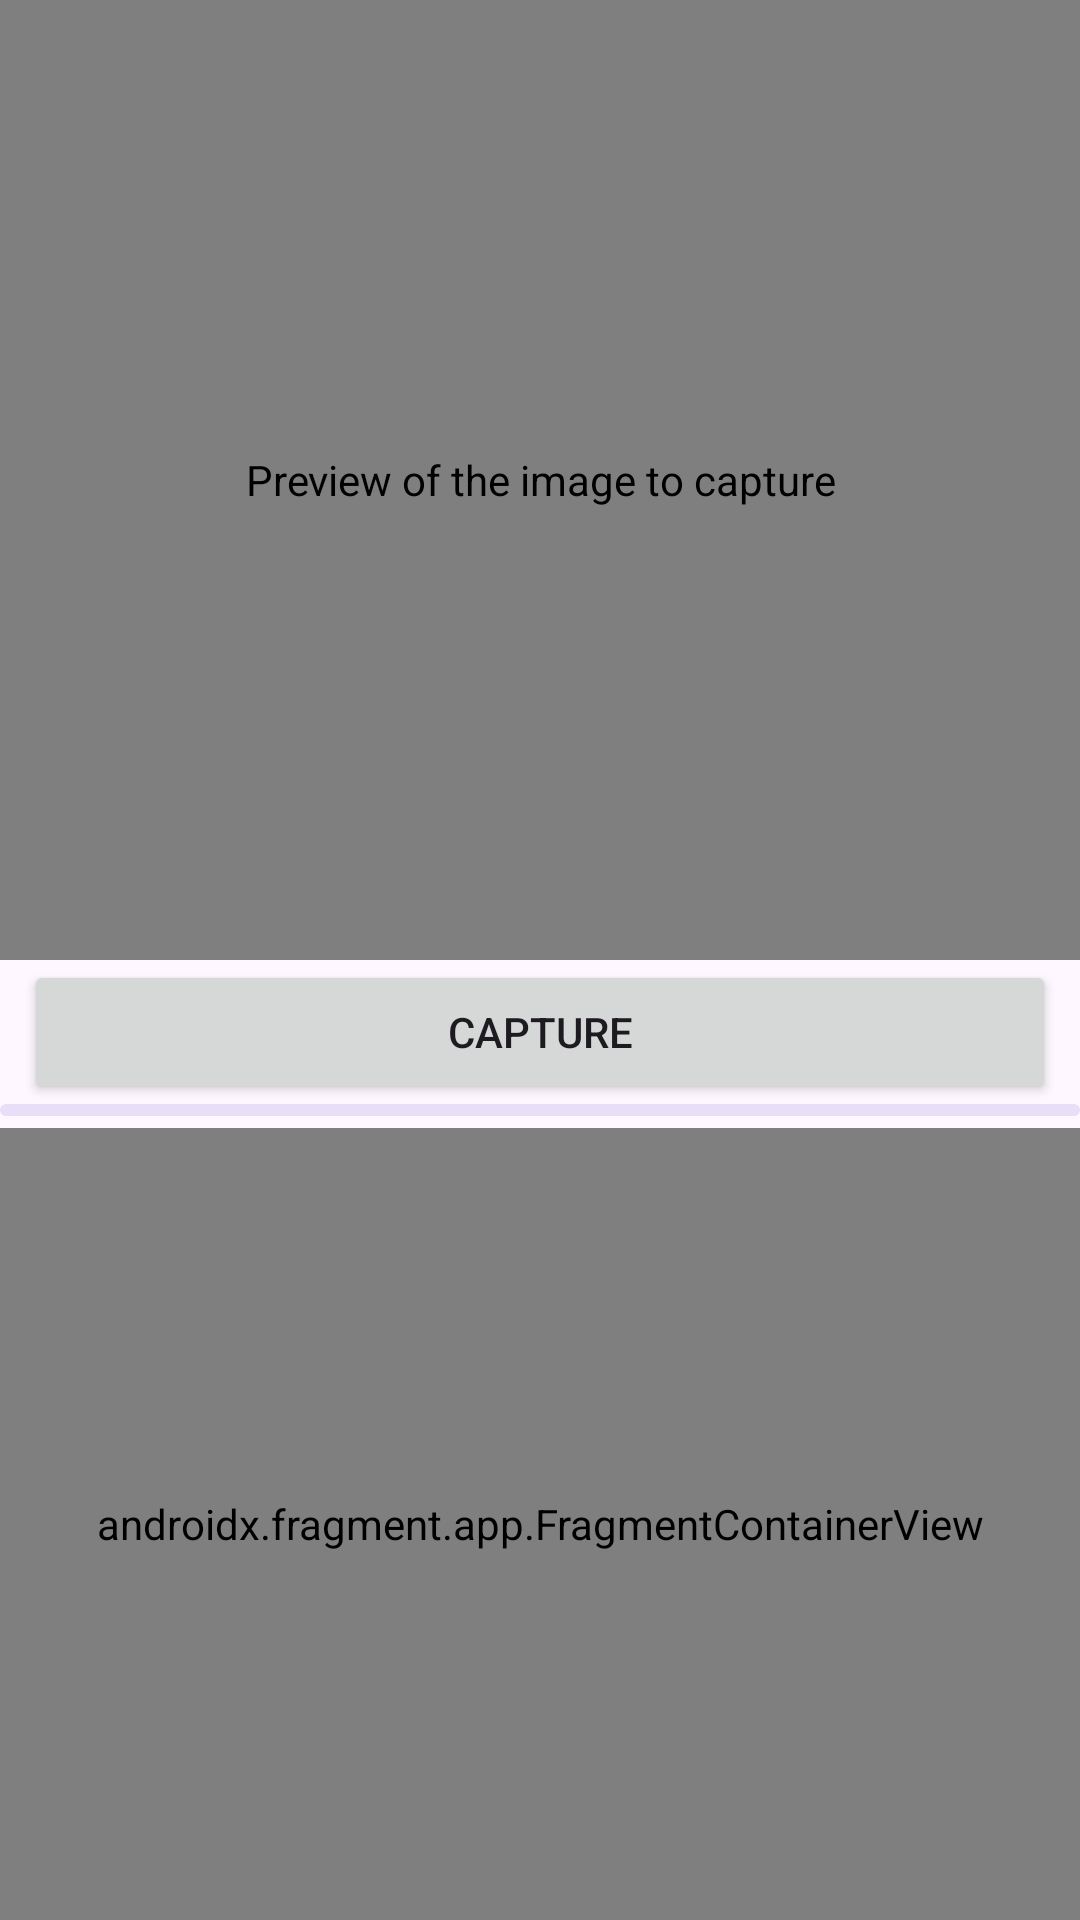

Reconstruct the res/layout file that produces this screen, plus the resources it refers to.
<!-- AndroidManifest.xml: application theme Theme.VisionInference -->
<!-- res/layout/fragment_photo_camera.xml -->
<?xml version="1.0" encoding="utf-8"?>
<androidx.constraintlayout.widget.ConstraintLayout xmlns:android="http://schemas.android.com/apk/res/android"
    xmlns:app="http://schemas.android.com/apk/res-auto"
    xmlns:tools="http://schemas.android.com/tools"
    android:layout_width="match_parent"
    android:layout_height="match_parent"
    tools:context="com.neuralnetwork.visioninference.ui.photoCamera.PhotoCameraFragment">

    <LinearLayout
        android:layout_width="match_parent"
        android:layout_height="match_parent"
        android:orientation="vertical"
        android:weightSum="1"
        app:layout_constraintBottom_toBottomOf="parent"
        app:layout_constraintEnd_toEndOf="parent"
        app:layout_constraintStart_toStartOf="parent"
        app:layout_constraintTop_toTopOf="parent">

        <androidx.constraintlayout.widget.ConstraintLayout
            android:layout_width="match_parent"
            android:layout_height="0dp"
            android:layout_weight="0.5">

            <ImageView
                android:id="@+id/photo_inference_image"
                android:layout_width="0dp"
                android:layout_height="0dp"
                android:contentDescription="@string/captured_image_for_inference"
                android:src="@drawable/ic_photo_camera_google"
                app:layout_constraintBottom_toBottomOf="parent"
                app:layout_constraintEnd_toEndOf="parent"
                app:layout_constraintStart_toStartOf="parent"
                app:layout_constraintTop_toTopOf="parent"
                android:scaleType="centerCrop"/>

            <androidx.camera.view.PreviewView
                android:id="@+id/photo_preview"
                android:layout_width="0dp"
                android:layout_height="0dp"
                android:contentDescription="@string/preview_to_capture"
                app:layout_constraintBottom_toBottomOf="parent"
                app:layout_constraintEnd_toEndOf="parent"
                app:layout_constraintStart_toStartOf="parent"
                app:layout_constraintTop_toTopOf="parent"
                app:scaleType="fillCenter" />

        </androidx.constraintlayout.widget.ConstraintLayout>

        <androidx.constraintlayout.widget.ConstraintLayout
            android:layout_width="match_parent"
            android:layout_height="0dp"
            android:layout_weight="0.5">

            <androidx.constraintlayout.widget.ConstraintLayout
                android:id="@+id/constraintLayout"
                android:layout_width="0dp"
                android:layout_height="48dp"
                android:layout_marginStart="8dp"
                android:layout_marginEnd="8dp"
                android:layout_weight="1"
                app:layout_constraintEnd_toEndOf="parent"
                app:layout_constraintStart_toStartOf="parent"
                app:layout_constraintTop_toTopOf="parent">

                <Button
                    android:id="@+id/photo_capture"
                    android:layout_width="match_parent"
                    android:layout_height="48dp"
                    android:text="@string/photo_capture"
                    app:layout_constraintEnd_toEndOf="parent"
                    app:layout_constraintStart_toStartOf="parent"
                    app:layout_constraintTop_toTopOf="parent" />

            </androidx.constraintlayout.widget.ConstraintLayout>

            <com.google.android.material.progressindicator.LinearProgressIndicator
                android:id="@+id/photo_progressbar"
                android:layout_width="match_parent"
                android:layout_height="wrap_content"
                android:indeterminate="true"
                app:layout_constraintTop_toBottomOf="@+id/constraintLayout"
                app:layout_constraintEnd_toEndOf="parent"
                app:layout_constraintStart_toStartOf="parent" />

            <androidx.fragment.app.FragmentContainerView
                android:id="@+id/fragment_view_details"
                android:name="com.neuralnetwork.visioninference.ui.details.DetailsFragment"
                android:layout_width="0dp"
                android:layout_height="0dp"
                android:layout_marginTop="4dp"
                app:layout_constraintBottom_toBottomOf="parent"
                app:layout_constraintEnd_toEndOf="parent"
                app:layout_constraintStart_toStartOf="parent"
                app:layout_constraintTop_toBottomOf="@+id/photo_progressbar"
                app:layout_constraintVertical_bias="1.0" />


        </androidx.constraintlayout.widget.ConstraintLayout>

    </LinearLayout>
</androidx.constraintlayout.widget.ConstraintLayout>
<!-- resources referenced by this layout -->
<resources>
  <!-- drawable ic_photo_camera_google (drawable) -->
  <vector xmlns:android="http://schemas.android.com/apk/res/android"
      android:width="24dp"
      android:height="24dp"
      android:viewportWidth="960"
      android:viewportHeight="960">
    <path
        android:pathData="M480,700q75,0 127.5,-52.5T660,520q0,-75 -52.5,-127.5T480,340q-75,0 -127.5,52.5T300,520q0,75 52.5,127.5T480,700ZM480,620q-42,0 -71,-29t-29,-71q0,-42 29,-71t71,-29q42,0 71,29t29,71q0,42 -29,71t-71,29ZM160,840q-33,0 -56.5,-23.5T80,760v-480q0,-33 23.5,-56.5T160,200h126l74,-80h240l74,80h126q33,0 56.5,23.5T880,280v480q0,33 -23.5,56.5T800,840L160,840ZM160,760h640v-480L638,280l-73,-80L395,200l-73,80L160,280v480ZM480,520Z"
        android:fillColor="#e8eaed"/>
  </vector>
  <string name="captured_image_for_inference">Captured image for inference.</string>
  <string name="photo_capture">Capture</string>
  <string name="preview_to_capture">Preview of the image to capture</string>
  <style name="Theme.VisionInference" parent="Theme.Material3.Light.NoActionBar">
          
          <item name="colorPrimary">@color/purple_500</item>
          <item name="colorPrimaryVariant">@color/purple_700</item>
          <item name="colorOnPrimary">@color/white</item>
          
          <item name="colorSecondary">@color/teal_200</item>
          <item name="colorSecondaryVariant">@color/teal_700</item>
          <item name="colorOnSecondary">@color/black</item>
          
          <item name="android:statusBarColor">?attr/colorPrimaryVariant</item>
          
      </style>
  <color name="purple_500">#FF6200EE</color>
  <color name="purple_700">#FF3700B3</color>
  <color name="white">#FFFFFFFF</color>
  <color name="teal_200">#FF03DAC5</color>
  <color name="teal_700">#FF018786</color>
  <color name="black">#FF000000</color>
</resources>
